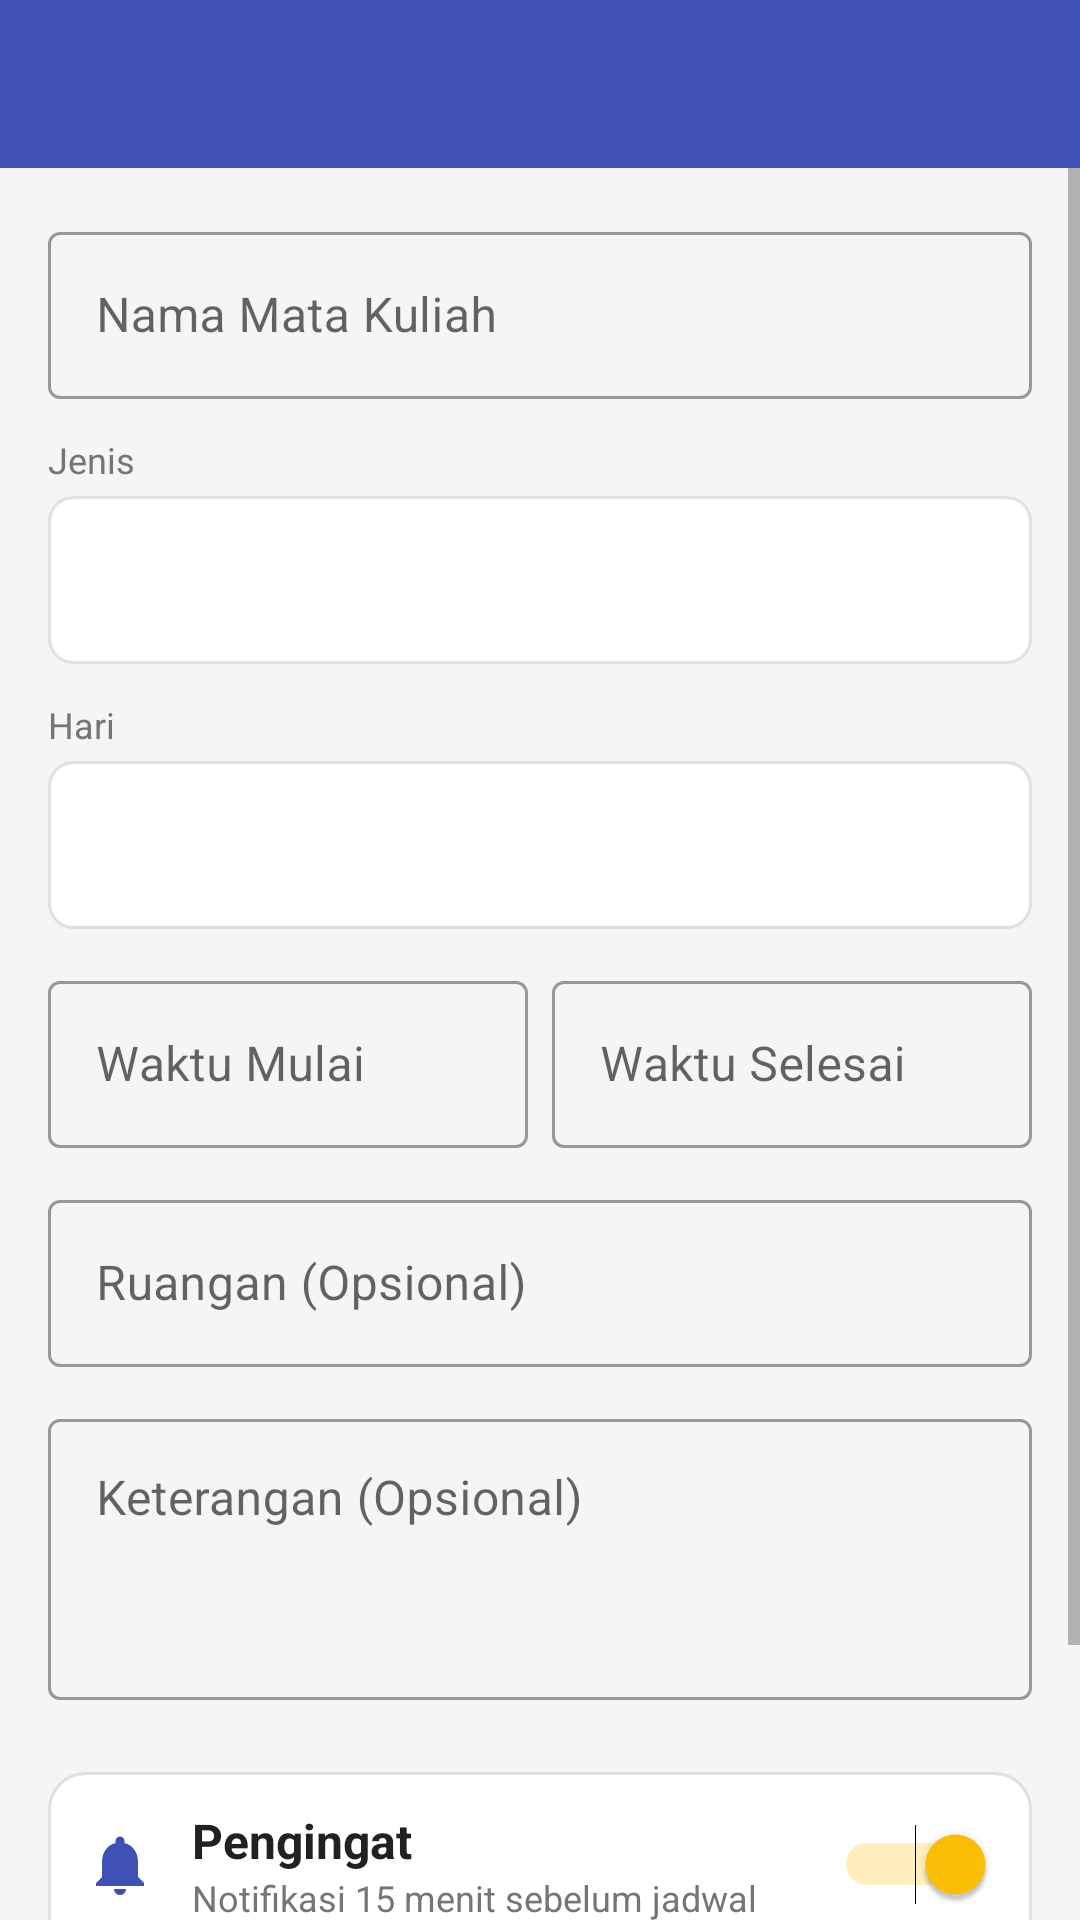

The Android layout XML behind this screen, and the referenced resources:
<!-- AndroidManifest.xml: application theme Theme.ReminderTest -->
<!-- res/layout/activity_add_edit_schedule.xml -->
<?xml version="1.0" encoding="utf-8"?>
<LinearLayout xmlns:android="http://schemas.android.com/apk/res/android"
    xmlns:app="http://schemas.android.com/apk/res-auto"
    android:layout_width="match_parent"
    android:layout_height="match_parent"
    android:orientation="vertical"
    android:background="@color/colorBackground">

    <androidx.appcompat.widget.Toolbar
        android:id="@+id/toolbar"
        android:layout_width="match_parent"
        android:layout_height="?attr/actionBarSize"
        android:background="@color/colorPrimary"
        android:theme="@style/ThemeOverlay.AppCompat.Dark.ActionBar"
        app:popupTheme="@style/ThemeOverlay.AppCompat.Light"/>

    <ScrollView
        android:layout_width="match_parent"
        android:layout_height="match_parent"
        android:fillViewport="true">

        <LinearLayout
            android:layout_width="match_parent"
            android:layout_height="wrap_content"
            android:orientation="vertical"
            android:padding="16dp">

            <com.google.android.material.textfield.TextInputLayout
                android:layout_width="match_parent"
                android:layout_height="wrap_content"
                android:layout_marginBottom="12dp"
                style="@style/Widget.MaterialComponents.TextInputLayout.OutlinedBox">

                <com.google.android.material.textfield.TextInputEditText
                    android:id="@+id/et_nama_matkul"
                    android:layout_width="match_parent"
                    android:layout_height="wrap_content"
                    android:hint="Nama Mata Kuliah"/>
            </com.google.android.material.textfield.TextInputLayout>

            <TextView
                android:layout_width="match_parent"
                android:layout_height="wrap_content"
                android:text="Jenis"
                android:textSize="12sp"
                android:textColor="@color/textSecondary"
                android:layout_marginBottom="4dp"/>

            <Spinner
                android:id="@+id/spinner_jenis"
                android:layout_width="match_parent"
                android:layout_height="56dp"
                android:background="@drawable/bg_edittext"
                android:padding="12dp"
                android:layout_marginBottom="12dp"/>

            <TextView
                android:layout_width="match_parent"
                android:layout_height="wrap_content"
                android:text="Hari"
                android:textSize="12sp"
                android:textColor="@color/textSecondary"
                android:layout_marginBottom="4dp"/>

            <Spinner
                android:id="@+id/spinner_hari"
                android:layout_width="match_parent"
                android:layout_height="56dp"
                android:background="@drawable/bg_edittext"
                android:padding="12dp"
                android:layout_marginBottom="12dp"/>

            <LinearLayout
                android:layout_width="match_parent"
                android:layout_height="wrap_content"
                android:orientation="horizontal"
                android:layout_marginBottom="12dp">

                <com.google.android.material.textfield.TextInputLayout
                    android:layout_width="0dp"
                    android:layout_height="wrap_content"
                    android:layout_weight="1"
                    android:layout_marginEnd="8dp"
                    style="@style/Widget.MaterialComponents.TextInputLayout.OutlinedBox">

                    <com.google.android.material.textfield.TextInputEditText
                        android:id="@+id/et_waktu_mulai"
                        android:layout_width="match_parent"
                        android:layout_height="wrap_content"
                        android:hint="Waktu Mulai"
                        android:focusable="false"
                        android:clickable="true"/>
                </com.google.android.material.textfield.TextInputLayout>

                <com.google.android.material.textfield.TextInputLayout
                    android:layout_width="0dp"
                    android:layout_height="wrap_content"
                    android:layout_weight="1"
                    style="@style/Widget.MaterialComponents.TextInputLayout.OutlinedBox">

                    <com.google.android.material.textfield.TextInputEditText
                        android:id="@+id/et_waktu_selesai"
                        android:layout_width="match_parent"
                        android:layout_height="wrap_content"
                        android:hint="Waktu Selesai"
                        android:focusable="false"
                        android:clickable="true"/>
                </com.google.android.material.textfield.TextInputLayout>

            </LinearLayout>

            <com.google.android.material.textfield.TextInputLayout
                android:layout_width="match_parent"
                android:layout_height="wrap_content"
                android:layout_marginBottom="12dp"
                style="@style/Widget.MaterialComponents.TextInputLayout.OutlinedBox">

                <com.google.android.material.textfield.TextInputEditText
                    android:id="@+id/et_ruangan"
                    android:layout_width="match_parent"
                    android:layout_height="wrap_content"
                    android:hint="Ruangan (Opsional)"/>
            </com.google.android.material.textfield.TextInputLayout>

            <com.google.android.material.textfield.TextInputLayout
                android:layout_width="match_parent"
                android:layout_height="wrap_content"
                android:layout_marginBottom="24dp"
                style="@style/Widget.MaterialComponents.TextInputLayout.OutlinedBox">

                <com.google.android.material.textfield.TextInputEditText
                    android:id="@+id/et_keterangan"
                    android:layout_width="match_parent"
                    android:layout_height="wrap_content"
                    android:hint="Keterangan (Opsional)"
                    android:inputType="textMultiLine"
                    android:lines="3"
                    android:gravity="top"/>
            </com.google.android.material.textfield.TextInputLayout>

            <LinearLayout
                android:layout_width="match_parent"
                android:layout_height="wrap_content"
                android:orientation="horizontal"
                android:padding="12dp"
                android:background="@drawable/bg_card"
                android:layout_marginBottom="24dp"
                android:gravity="center_vertical">

                <ImageView
                    android:layout_width="24dp"
                    android:layout_height="24dp"
                    android:src="@drawable/ic_notification"
                    android:tint="@color/colorPrimary"/>

                <LinearLayout
                    android:layout_width="0dp"
                    android:layout_height="wrap_content"
                    android:layout_weight="1"
                    android:orientation="vertical"
                    android:layout_marginStart="12dp">

                    <TextView
                        android:layout_width="wrap_content"
                        android:layout_height="wrap_content"
                        android:text="Pengingat"
                        android:textSize="16sp"
                        android:textStyle="bold"
                        android:textColor="@color/textPrimary"/>

                    <TextView
                        android:layout_width="wrap_content"
                        android:layout_height="wrap_content"
                        android:text="Notifikasi 15 menit sebelum jadwal"
                        android:textSize="12sp"
                        android:textColor="@color/textSecondary"/>

                </LinearLayout>

                <Switch
                    android:id="@+id/switch_notification"
                    android:layout_width="wrap_content"
                    android:layout_height="wrap_content"
                    android:checked="true"/>

            </LinearLayout>

            <Button
                android:id="@+id/btn_simpan"
                android:layout_width="match_parent"
                android:layout_height="56dp"
                android:text="SIMPAN"
                android:textColor="@android:color/white"
                android:backgroundTint="@color/colorPrimary"/>

        </LinearLayout>

    </ScrollView>


</LinearLayout>
<!-- resources referenced by this layout -->
<resources>
  <color name="colorBackground">#F5F5F5</color>
  <color name="colorPrimary">#3F51B5</color>
  <color name="textPrimary">#212121</color>
  <color name="textSecondary">#757575</color>
  <!-- drawable bg_card (drawable) -->
  <?xml version="1.0" encoding="utf-8"?>
  <shape xmlns:android="http://schemas.android.com/apk/res/android">
      <solid android:color="@android:color/white"/>
      <corners android:radius="12dp"/>
      <stroke
          android:width="1dp"
          android:color="@color/colorDivider"/>
  </shape>
  <!-- drawable bg_edittext (drawable) -->
  <?xml version="1.0" encoding="utf-8"?>
  <shape xmlns:android="http://schemas.android.com/apk/res/android">
      <solid android:color="@android:color/white"/>
      <stroke
          android:width="1dp"
          android:color="@color/colorDivider"/>
      <corners android:radius="8dp"/>
  </shape>
  <!-- drawable ic_notification (drawable) -->
  <?xml version="1.0" encoding="utf-8"?>
  <vector xmlns:android="http://schemas.android.com/apk/res/android"
      android:width="24dp"
      android:height="24dp"
      android:viewportWidth="24"
      android:viewportHeight="24">
      <path
          android:fillColor="@color/colorPrimary"
          android:pathData="M12,22c1.1,0 2,-0.9 2,-2h-4c0,1.1 0.89,2 2,2zM18,16v-5c0,-3.07 -1.64,-5.64 -4.5,-6.32V4c0,-0.83 -0.67,-1.5 -1.5,-1.5s-1.5,0.67 -1.5,1.5v0.68C7.63,5.36 6,7.92 6,11v5l-2,2v1h16v-1l-2,-2z"/>
  </vector>
  <style name="Theme.ReminderTest" parent="Base.Theme.ReminderTest" />
  <color name="colorDivider">#E0E0E0</color>
  <style name="Base.Theme.ReminderTest" parent="Theme.MaterialComponents.DayNight.NoActionBar">
          
          
          
          <item name="colorPrimary">@color/colorPrimary</item>
          <item name="colorPrimaryDark">@color/colorPrimaryDark</item>
          <item name="colorAccent">@color/colorAccent</item>
  
          
          <item name="android:windowBackground">@color/colorBackground</item>
  
          
          <item name="android:statusBarColor">@color/colorPrimaryDark</item>
  
          
          <item name="android:textColorPrimary">@color/textPrimary</item>
          <item name="android:textColorSecondary">@color/textSecondary</item>
  
          
          <item name="android:fontFamily">sans-serif</item>
      </style>
  <color name="colorPrimaryDark">#303F9F</color>
  <color name="colorAccent">#FFC107</color>
</resources>
